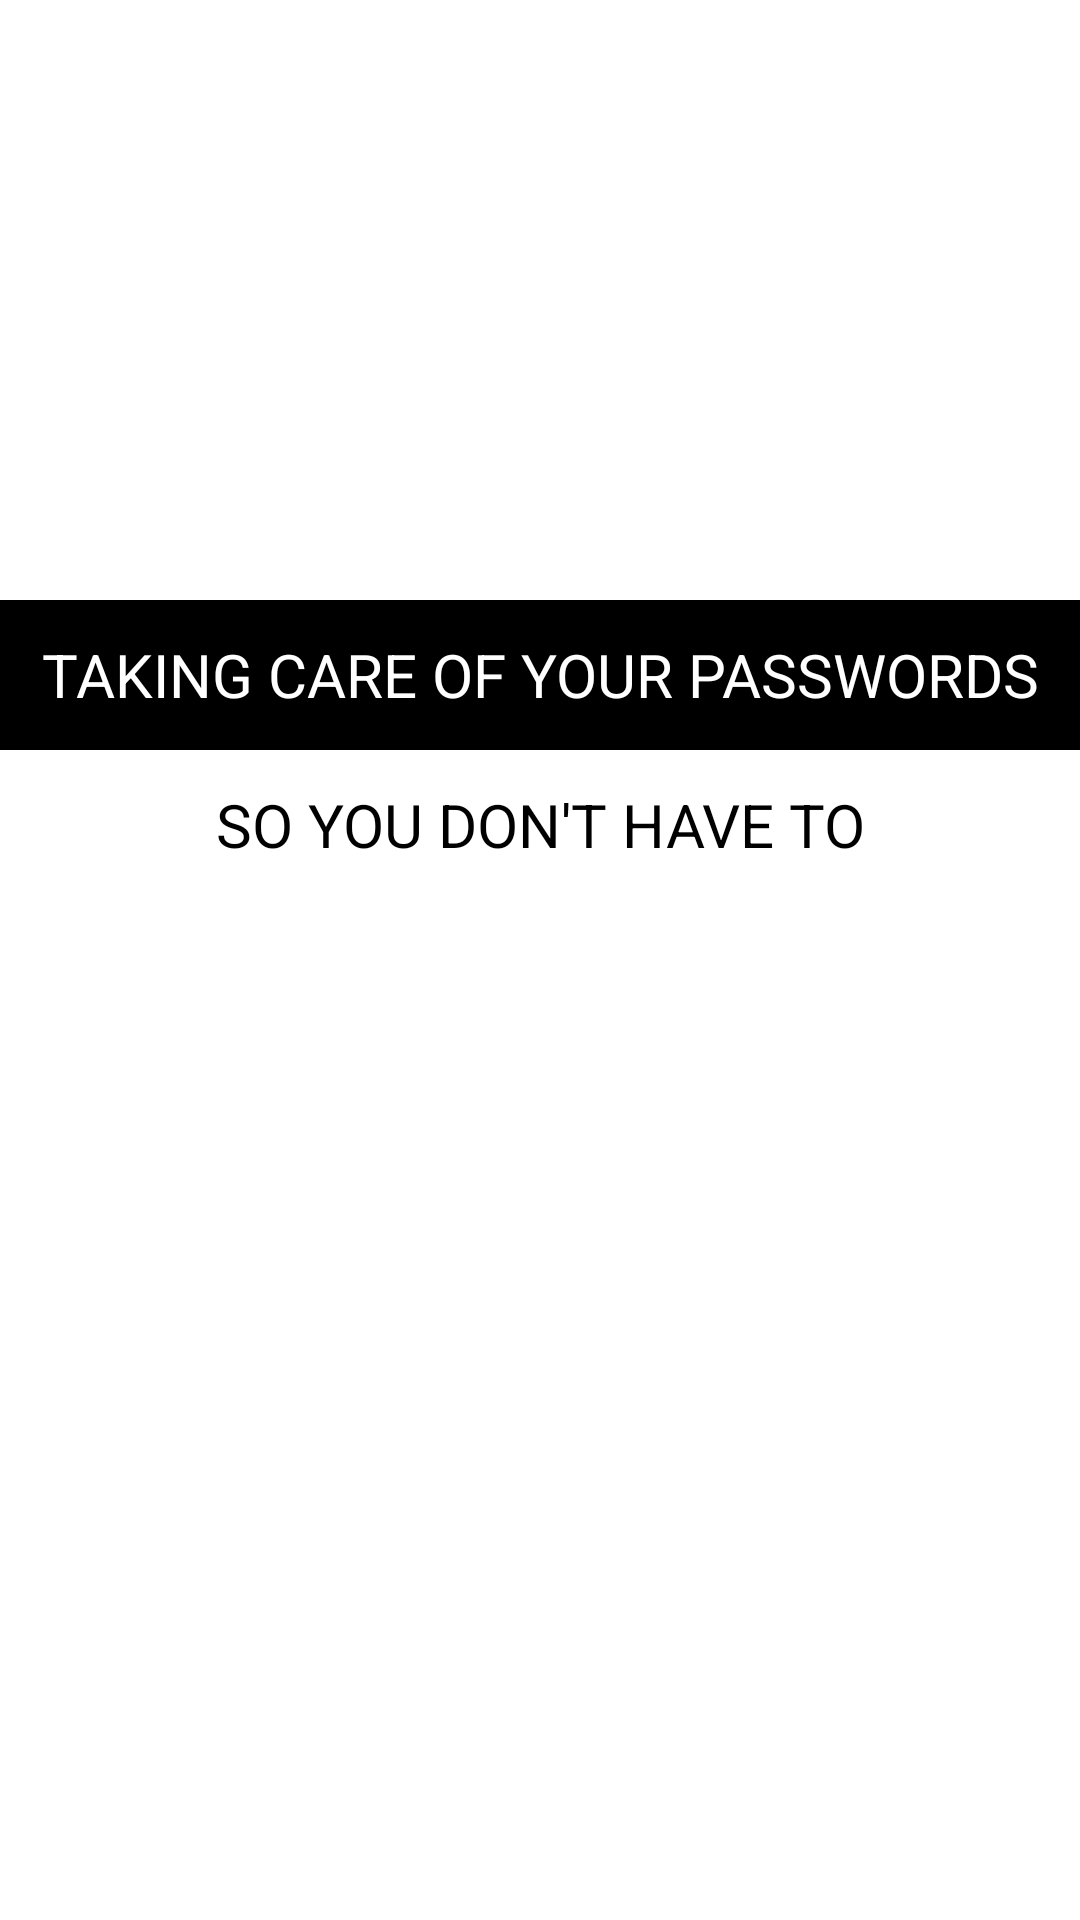

Write the Android layout XML for this screen, with the resource values it uses.
<!-- AndroidManifest.xml: application theme CustomActionBarTheme -->
<!-- res/layout/activity_main.xml -->
<RelativeLayout xmlns:android="http://schemas.android.com/apk/res/android"
    xmlns:tools="http://schemas.android.com/tools"
    android:layout_width="match_parent"
    android:layout_height="match_parent"
    tools:context=".MainActivity"
    android:id="@+id/main">

    <RelativeLayout
        android:layout_width="fill_parent" android:layout_height="fill_parent">

    <ImageView
        android:layout_width="fill_parent" android:layout_height="fill_parent"
        android:src="@drawable/bank_vault" android:scaleType="centerCrop" />

        <RelativeLayout
            android:layout_width="fill_parent"
            android:layout_height="50dp"
            android:background="@color/black"
            android:layout_gravity="center"
            android:layout_marginTop="200dp"
            android:layout_alignParentStart="true"
            android:id="@+id/relativeLayout2">
                <TextView
                    android:layout_width="fill_parent"
                    android:layout_height="fill_parent"
                    android:textColor="@color/white"
                    android:text="TAKING CARE OF YOUR PASSWORDS"
                    android:gravity="center"
                    android:textSize="20sp"/>
        </RelativeLayout>

        <RelativeLayout
            android:layout_width="fill_parent"
            android:layout_height="50dp"
            android:background="@color/white"
            android:id="@+id/relativeLayout"
            android:layout_below="@+id/relativeLayout2"
            android:layout_alignParentStart="true">
            <TextView
                android:layout_width="fill_parent"
                android:layout_height="fill_parent"
                android:textColor="@color/black"
                android:text="SO YOU DON'T HAVE TO"
                android:gravity="center"
                android:textSize="20sp"/>
        </RelativeLayout>

        <SeekBar
            android:id="@+id/myseek"
            android:layout_width="fill_parent"
            android:layout_height="wrap_content"
            android:clickable="false"
            android:max="100"
            android:progressDrawable="@android:color/transparent"
            android:thumb="@xml/thumb_drawable"
            android:layout_alignParentBottom="true"
            android:layout_alignParentEnd="true"
            android:layout_gravity="right|bottom" />

    </RelativeLayout>

</RelativeLayout>
<!-- resources referenced by this layout -->
<resources>
  <color name="black">#000000</color>
  <color name="white">#ffffff</color>
  <style name="CustomActionBarTheme" parent="@android:style/Theme.Holo.Light.DarkActionBar">
          <item name="android:actionBarStyle">@style/MyActionBar</item>
      </style>
  <style name="MyActionBar" parent="@android:style/Widget.Holo.Light.ActionBar.Solid.Inverse">
          <item name="android:background">@drawable/actionbar_background</item>
          <item name="android:icon">@drawable/lock_icon</item>
      </style>
  <!-- drawable actionbar_background: png bitmap (drawable, 47299 bytes) -->
  <!-- drawable lock_icon: png bitmap (drawable, 53456 bytes) -->
</resources>
